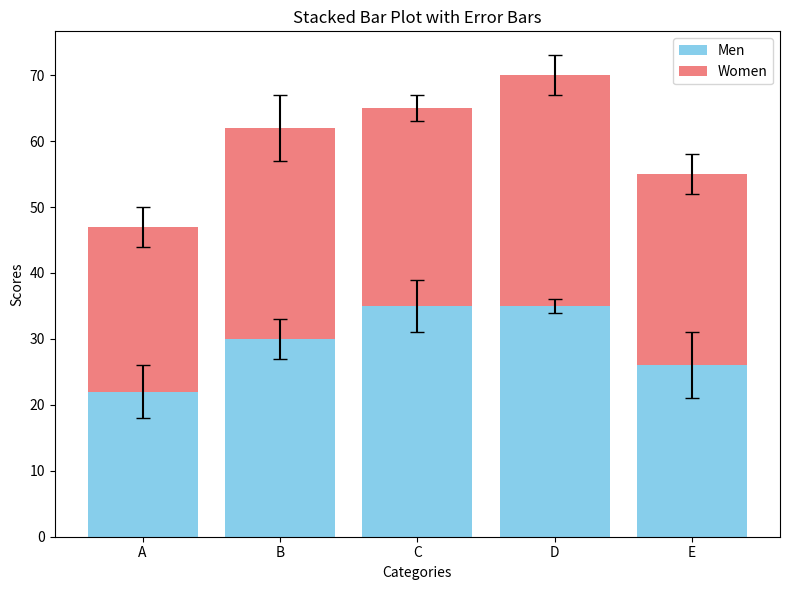

This figure's Python source:
import matplotlib.pyplot as plt
import numpy as np

# Data
men_means = [22, 30, 35, 35, 26]
women_means = [25, 32, 30, 35, 29]
men_std = [4, 3, 4, 1, 5]
women_std = [3, 5, 2, 3, 3]
categories = ['A', 'B', 'C', 'D', 'E']

# Bar positions
x = np.arange(len(categories))

# Plot
fig, ax = plt.subplots(figsize=(8, 6))

# Men bars
men_bars = ax.bar(x, men_means, yerr=men_std, label='Men', color='skyblue', capsize=5)

# Women bars stacked on men
women_bars = ax.bar(x, women_means, yerr=women_std, label='Women', color='lightcoral', bottom=men_means, capsize=5)

# Labels and title
ax.set_xlabel('Categories')
ax.set_ylabel('Scores')
ax.set_title('Stacked Bar Plot with Error Bars')
ax.set_xticks(x)
ax.set_xticklabels(categories)
ax.legend()

# Show plot
plt.tight_layout()
plt.show()
